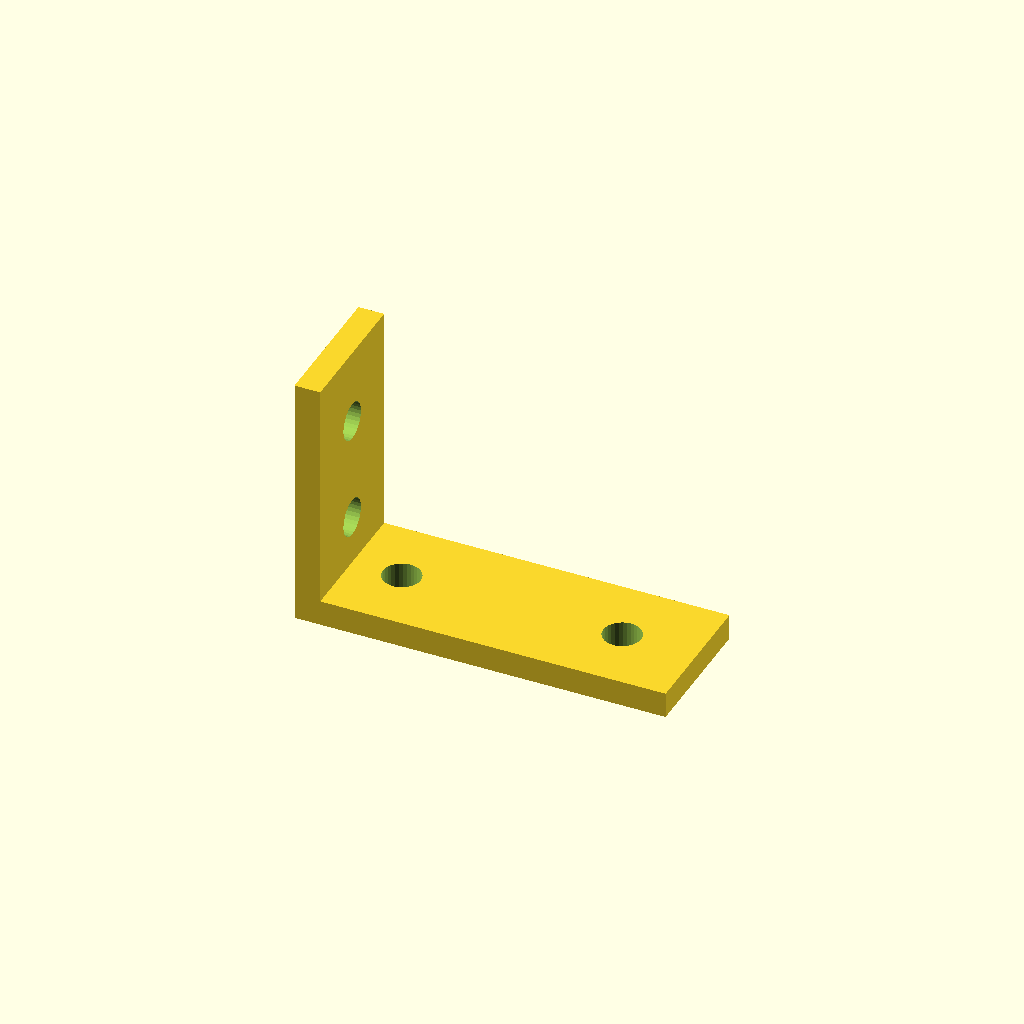
Cell 1: the model at its default parameters.
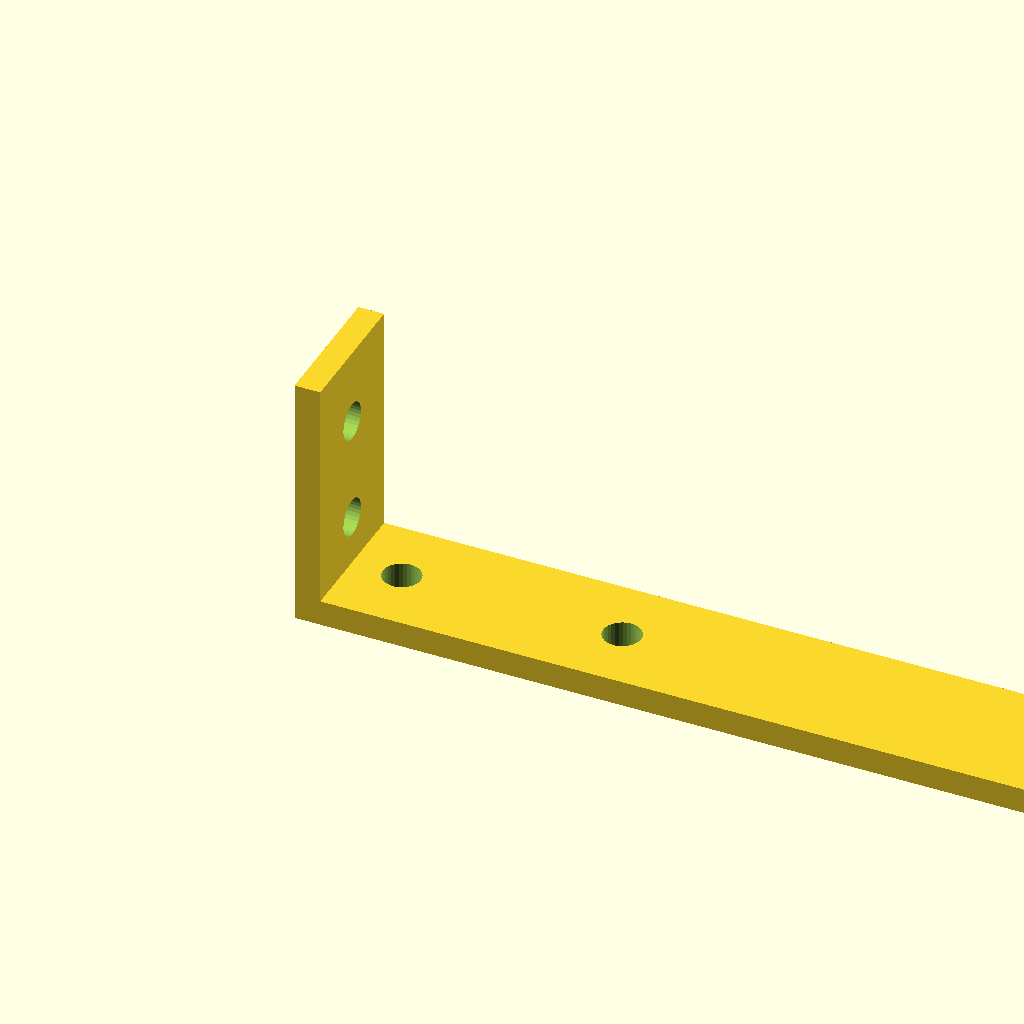
Cell 2: base_len = 130 (everything else at default).
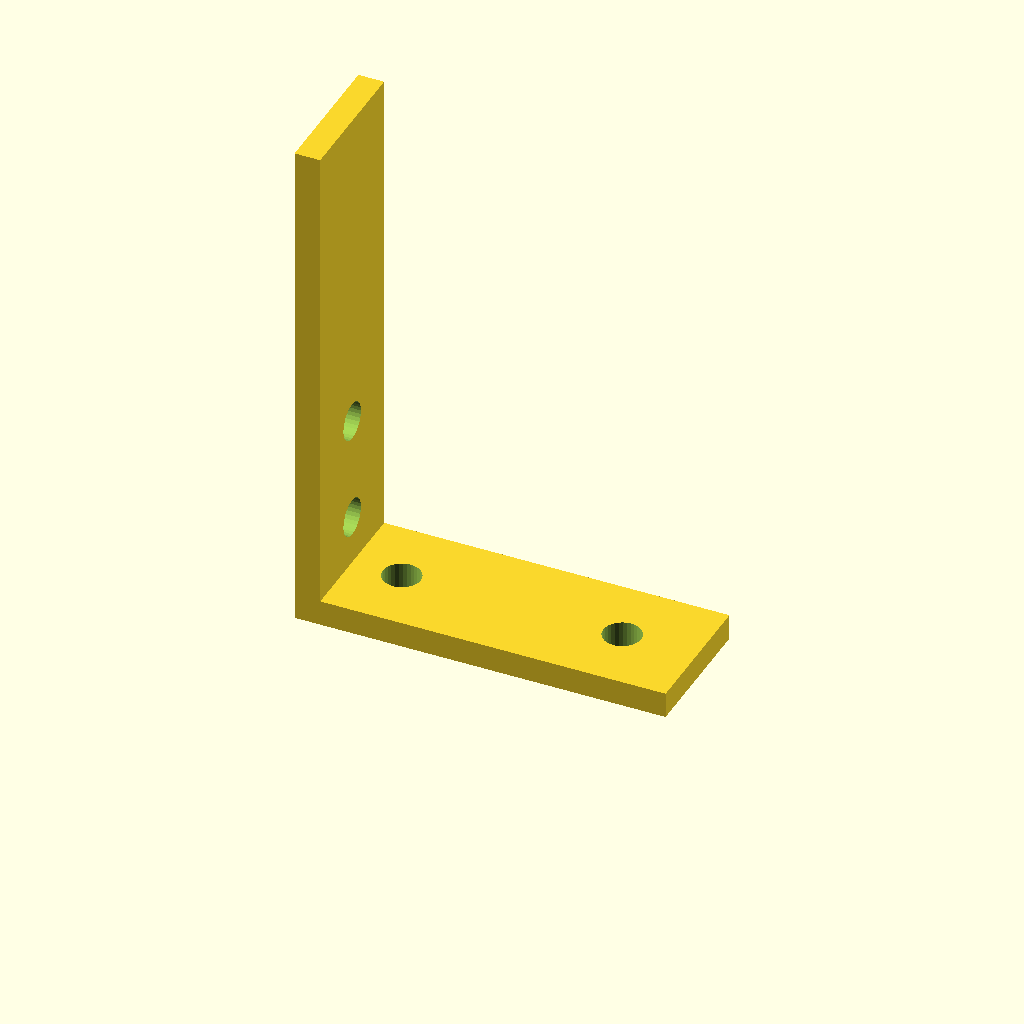
Cell 3: upright_h = 90 (everything else at default).
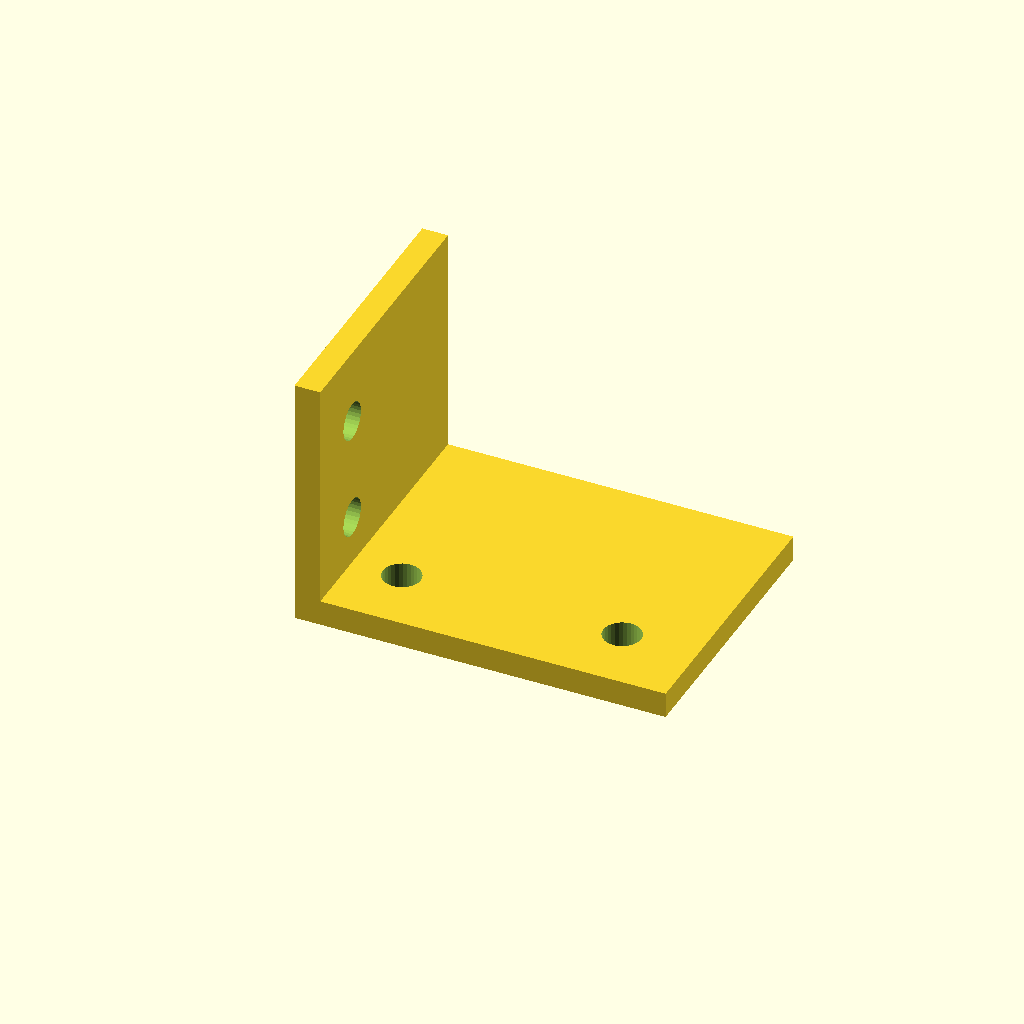
Cell 4: the same model with flange_w = 48.
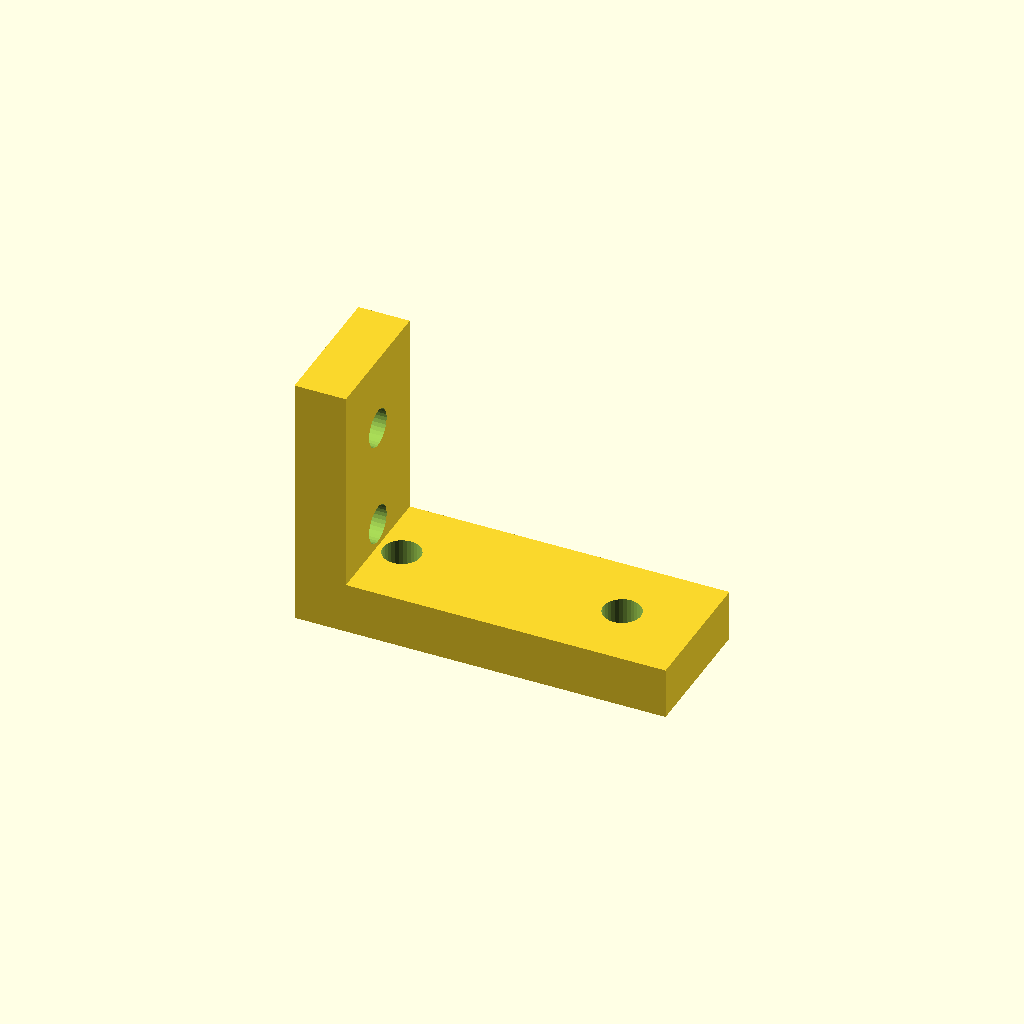
Cell 5 — mat_t set to 9, the other parameters unchanged.
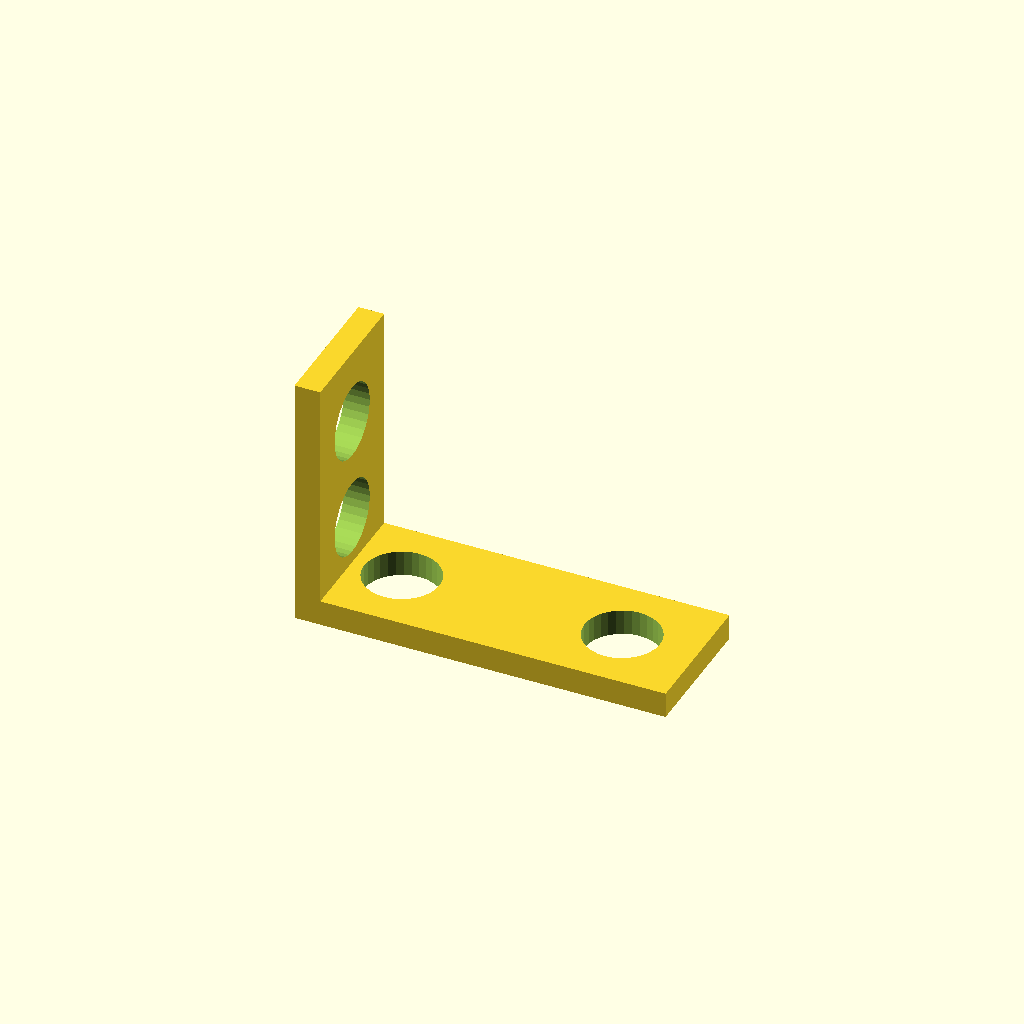
Cell 6 — hole_d set to 13.2, the other parameters unchanged.
All cells are drawn from one camera (rotation 55°, 0°, 25°, orthographic, colour scheme Cornfield), so only the parameter changes between them.
The OpenSCAD source (optional_data/data/gen2/lbrackets/part_0042.scad):
$fn = 32;

// ----------------------------------------------------------------------
// L-bracket: 65 x 24 x 45 mm
// ----------------------------------------------------------------------

// --- parameters (mm) ---
base_len = 65;            // horizontal leg, X
upright_h = 45;           // vertical leg, Z
flange_w = 24;            // bracket depth, Y
mat_t = 4.5;              // plate thickness
hole_d = 6.6;             // clearance for M6

module hole_z(px, py) {
  translate([px, py, -2.5]) cylinder(h = mat_t + 5, d = hole_d);
}
module hole_x(pz, py) {
  translate([-2.5, py, pz]) rotate([0, 90, 0]) cylinder(h = mat_t + 5, d = hole_d);
}

difference() {
  union() {
    /* horizontal leg */
    cube([base_len, flange_w, mat_t]);
    /* vertical leg, overlapping the corner block */
    cube([mat_t, flange_w, upright_h]);
  }
  hole_z(13.2, 12);
  hole_z(51.8, 12);
  hole_x(13.2, 12);
  hole_x(31.8, 12);
}
Customizer parameters (derived from the source; name, type, default, range or options):
base_len: number, default 65
upright_h: number, default 45
flange_w: number, default 24
mat_t: number, default 4.5
hole_d: number, default 6.6
